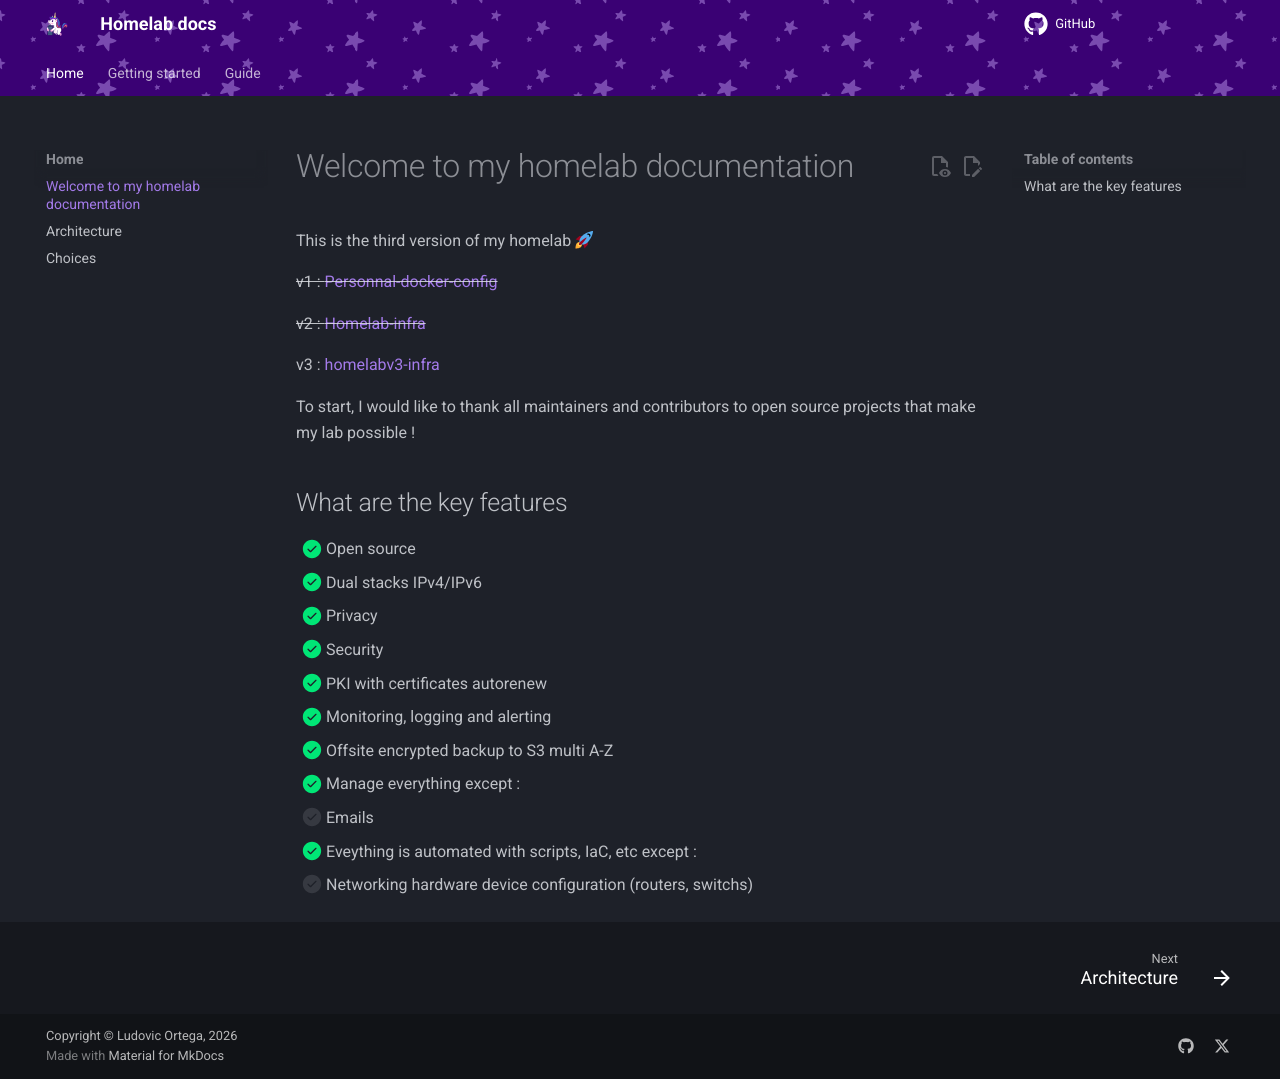

repository: M0NsTeRRR/homelabv3-infra · page: index.html · generator: mkdocs

# Welcome to my homelab documentation

This is the third version of my homelab :rocket:

~~v1 : [Personnal-docker-config](https://github.com/M0NsTeRRR/Personnal-docker-config)~~

~~v2 : [Homelab-infra](https://github.com/M0NsTeRRR/Homelab-infra)~~

v3 : [homelabv3-infra](https://github.com/M0NsTeRRR/homelabv3-infra)

To start, I would like to thank all maintainers and contributors to open source projects that make my lab possible !

## What are the key features

- [x] Open source
- [x] Dual stacks IPv4/IPv6
- [x] Privacy
- [x] Security
- [x] PKI with certificates autorenew
- [x] Monitoring, logging and alerting
- [x] Offsite encrypted backup to S3 multi A-Z
- [x] Manage everything except :
  - [ ] Emails
- [x] Eveything is automated with scripts, IaC, etc except :
  - [ ] Networking hardware device configuration (routers, switchs)
